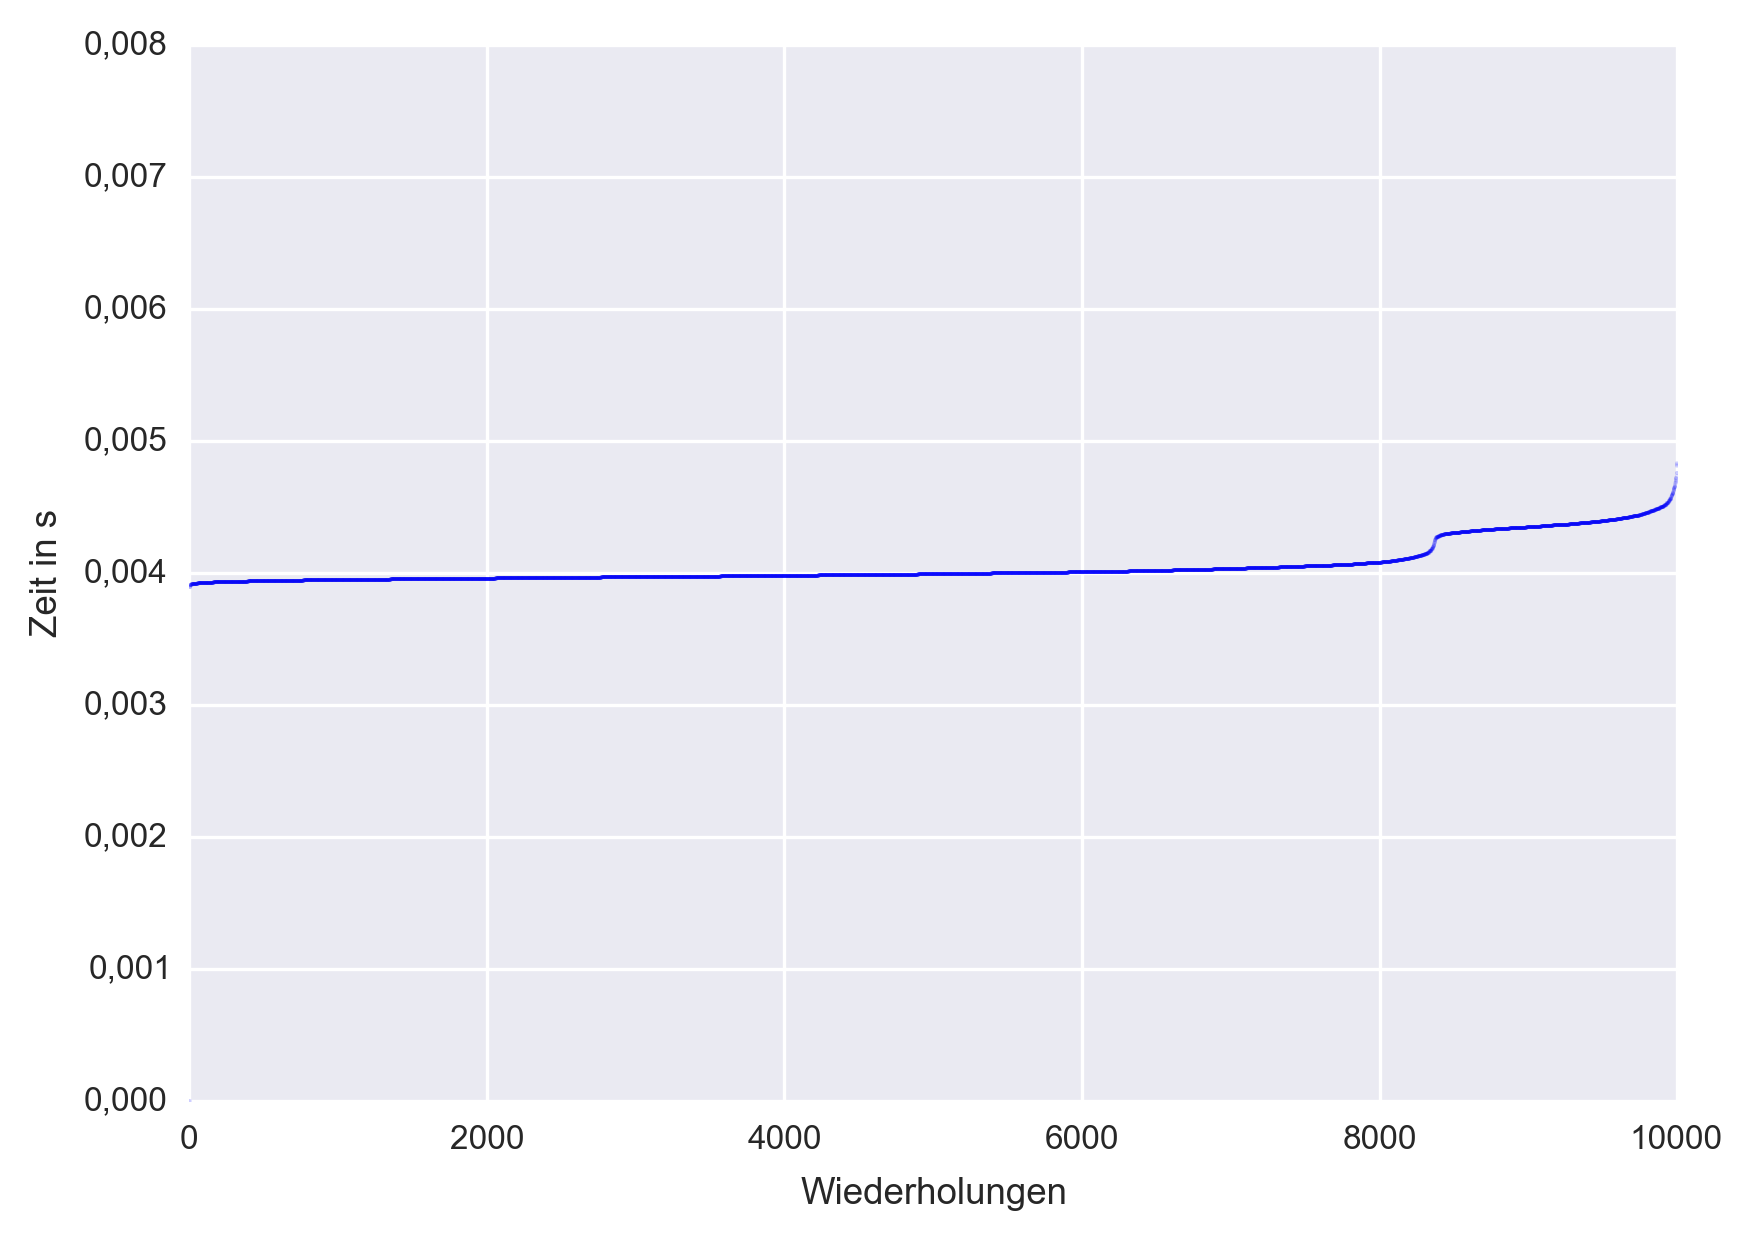

Source data for this figure (header and first rows):
1, 0.00000000000000000000000000000000e+00
2, 0.00000000000000000000000000000000e+00
3, 3.89100000000000556532597784098471e-03
4, 3.89300000000003532107939463458024e-03
5, 3.89399999999995305444144833018072e-03
6, 3.90399999999990754417922289576381e-03
7, 3.90500000000001956657058599375887e-03
8, 3.90600000000063118932303041219711e-03
9, 3.90800000000002256683728774078190e-03
10, 3.90899999999927416638456634245813e-03
11, 3.90899999999999581135057269420940e-03
12, 3.90999999999985803356139513198286e-03
13, 3.91000000000002456701508890546393e-03
14, 3.91000000000030212277124519459903e-03
15, 3.91099999999866554389882367104292e-03
16, 3.91299999999983327825248125009239e-03
17, 3.91300000000005532285740628140047e-03
18, 3.91300000000072145667218137532473e-03
19, 3.91399999999997305621945997700095e-03
20, 3.91399999999997305621945997700095e-03
21, 3.91399999999997305621945997700095e-03
22, 3.91499999999922465576673857867718e-03
23, 3.91499999999922465576673857867718e-03
24, 3.91500000000011283418643870390952e-03
25, 3.91599999999936443373371730558574e-03
26, 3.91600000000025261215341743081808e-03
27, 3.91600000000025261215341743081808e-03
28, 3.91600000000380532583221793174744e-03
29, 3.91699999999950421170069603249431e-03
30, 3.91699999999994830091054609511048e-03
31, 3.91699999999994830091054609511048e-03
32, 3.91699999999994830091054609511048e-03
33, 3.91699999999994830091054609511048e-03
34, 3.91699999999997605648616172402399e-03
35, 3.91700000000000381206177735293750e-03
36, 3.91700000000005932321300861076452e-03
37, 3.91700000000039239012039615772665e-03
38, 3.91700000000128056854009628295898e-03
39, 3.91799999999875581124797463417053e-03
40, 3.91799999999875581124797463417053e-03
41, 3.91799999999964398966767475940287e-03
42, 3.91799999999964398966767475940287e-03
43, 3.91799999999964398966767475940287e-03
44, 3.91799999999997705657506230636500e-03
45, 3.91800000000008807887752482201904e-03
46, 3.91800000000008807887752482201904e-03
47, 3.91800000000053216808737488463521e-03
48, 3.91800000000053216808737488463521e-03
49, 3.91899999999978376763465348631144e-03
50, 3.91899999999978376763465348631144e-03
51, 3.91899999999978376763465348631144e-03
52, 3.91899999999978376763465348631144e-03
53, 3.91900000000000581223957851761952e-03
54, 3.91900000000000581223957851761952e-03
55, 3.91900000000000581223957851761952e-03
56, 3.91900000000022785684450354892761e-03
57, 3.91900000000022785684450354892761e-03
58, 3.91999999999992354560163221322000e-03
59, 3.91999999999992354560163221322000e-03
60, 3.91999999999992354560163221322000e-03
61, 3.91999999999992354560163221322000e-03
... 9,940 more rows
